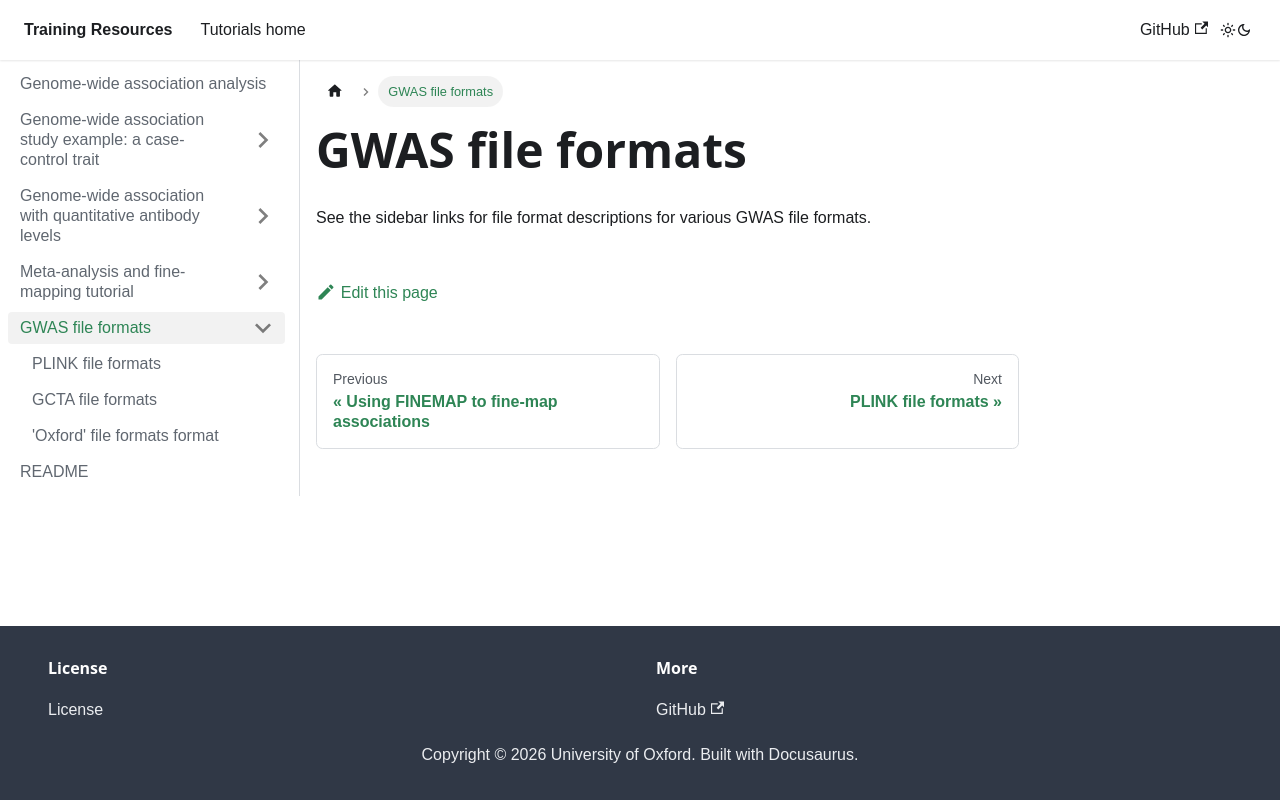

repository: chg-training/chg-training-resources · page: genome_wide_association_studies/file_formats/index.html · generator: docusaurus

---
sidebar_position: 1000
---

# GWAS file formats

See the sidebar links for file format descriptions for various GWAS file formats.
